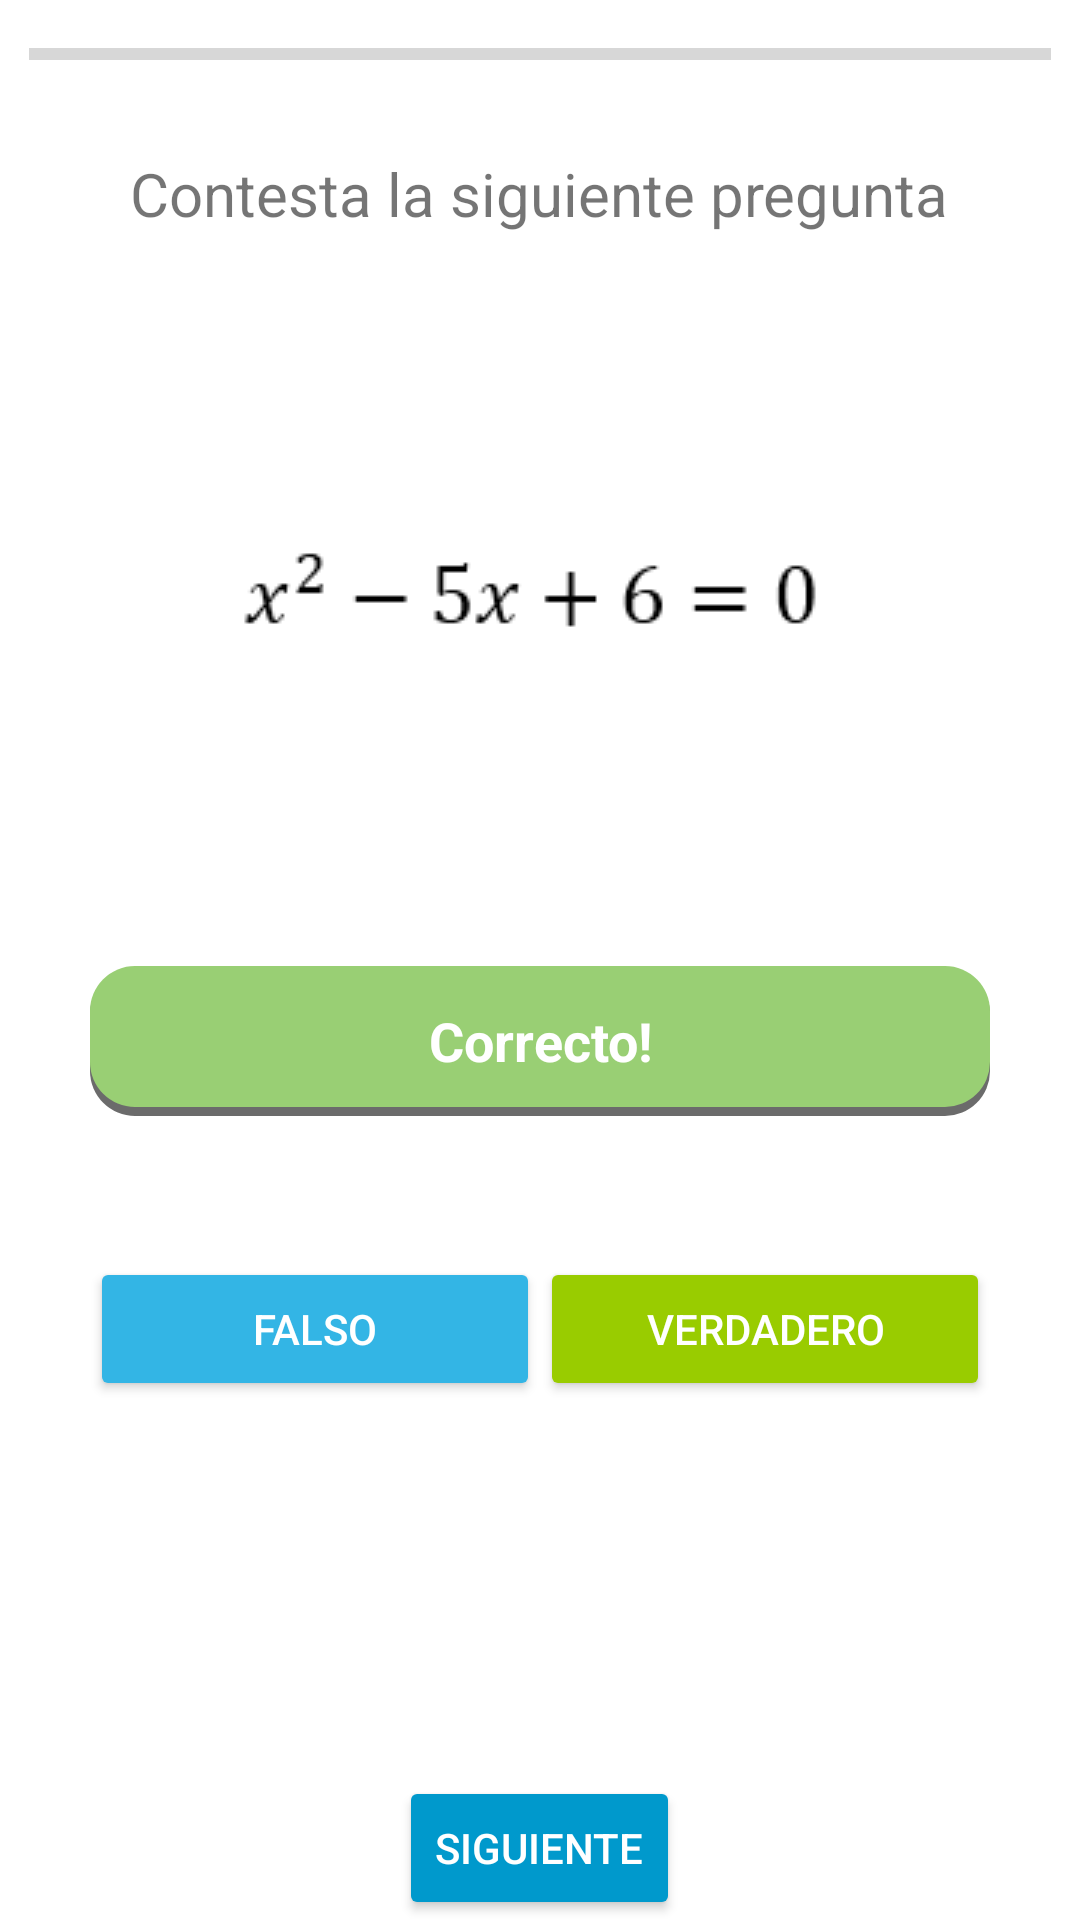

The Android layout XML behind this screen, and the referenced resources:
<!-- AndroidManifest.xml: application theme AppTheme -->
<!-- res/layout/activity_plantilla__trivia.xml -->
<?xml version="1.0" encoding="utf-8"?>
<RelativeLayout xmlns:android="http://schemas.android.com/apk/res/android"
    xmlns:tools="http://schemas.android.com/tools"
    android:id="@+id/activity_plantilla__trivia"
    android:layout_width="match_parent"
    android:layout_height="match_parent"
    android:paddingBottom="@dimen/activity_vertical_margin"
    android:paddingLeft="@dimen/activity_horizontal_margin"
    android:paddingRight="@dimen/activity_horizontal_margin"
    android:paddingTop="@dimen/activity_vertical_margin"
    android:background="@android:color/white"
    tools:context="com.movil.p.mathmagic.Plantilla_Trivia">

    <ProgressBar
        android:id="@+id/toolbar"
        android:padding="10dp"
        style="?android:attr/progressBarStyleHorizontal"
        android:layout_width="match_parent"
        android:layout_height="wrap_content"
        android:layout_alignParentTop="true"
        android:elevation="4dp"/>

    <TextView
        android:id="@+id/enunciado"
        android:layout_width="wrap_content"
        android:layout_height="wrap_content"
        android:layout_marginRight="20dp"
        android:layout_marginLeft="20dp"
        android:text="Contesta la siguiente pregunta"
        android:textSize="20dp"
        android:layout_below="@+id/toolbar"
        android:layout_centerHorizontal="true"
        android:layout_marginTop="15dp" />


    <LinearLayout
        android:id="@+id/retroalimentacion_ok"
        android:layout_width="300dp"
        android:layout_height="50dp"
        android:layout_below="@+id/ejercicio"
        android:layout_marginTop="20dp"
        android:layout_centerHorizontal="true"
        android:orientation="horizontal"
        android:background="@drawable/round_corner"
        android:gravity="center"
        android:visibility="visible">

        <TextView
            android:layout_width="wrap_content"
            android:layout_height="wrap_content"
            android:layout_gravity="center"
            android:gravity="center"
            android:textSize="18dp"
            android:textColor="#ffffff"
            android:textStyle="bold"
            android:text="Correcto!"/>

    </LinearLayout>

    <LinearLayout
        android:id="@+id/retroalimentacion_fail"
        android:layout_width="300dp"
        android:layout_height="80dp"
        android:layout_below="@+id/ejercicio"
        android:layout_marginTop="20dp"
        android:layout_centerHorizontal="true"
        android:orientation="horizontal"
        android:background="@drawable/round_corner_fail"
        android:gravity="center"
        android:visibility="invisible">

        <TextView
            android:id="@+id/retro"
            android:layout_width="wrap_content"
            android:layout_height="wrap_content"
            android:layout_gravity="center"
            android:gravity="center"
            android:textSize="18dp"
            android:textColor="#ffffff"
            android:textStyle="bold"
            android:text="La respuesta correcta es la A."/>

    </LinearLayout>

    <Button
        android:id="@+id/bnt_next"
        android:layout_width="wrap_content"
        android:layout_height="wrap_content"
        android:text="Siguiente"
        android:backgroundTint="@android:color/holo_blue_dark"
        android:layout_alignParentBottom="true"
        android:textColor="#ffffff"
        android:visibility="visible"
        android:layout_centerHorizontal="true"/>

    <ImageView
        android:layout_width="300dp"
        android:layout_height="200dp"
        android:layout_marginTop="24dp"
        android:id="@+id/ejercicio"
        android:scaleType="centerInside"
        android:src="@drawable/al1"
        android:layout_below="@+id/enunciado"
        android:layout_alignLeft="@+id/retroalimentacion_ok"
        android:layout_alignStart="@+id/retroalimentacion_ok" />

    <Button
        android:layout_width="150dp"
        android:layout_height="wrap_content"
        android:text="falso"
        android:id="@+id/btn2"
        android:backgroundTint="@android:color/holo_blue_light"
        android:textColor="#ffffff"
        android:layout_below="@+id/retroalimentacion_fail"
        android:layout_alignLeft="@+id/retroalimentacion_fail"
        android:layout_alignStart="@+id/retroalimentacion_fail"
        android:layout_marginTop="17dp" />

    <Button
        android:layout_width="150dp"
        android:layout_height="wrap_content"
        android:text="verdadero"
        android:id="@+id/btn1"
        android:backgroundTint="@android:color/holo_green_light"
        android:textColor="#ffffff"
        android:layout_alignBaseline="@+id/btn2"
        android:layout_alignBottom="@+id/btn2"
        android:layout_toRightOf="@+id/btn2"
        android:layout_toEndOf="@+id/btn2" />


</RelativeLayout>
<!-- resources referenced by this layout -->
<resources>
  <!-- drawable al1: png bitmap (drawable, 2409 bytes) -->
  <!-- drawable round_corner (drawable) -->
  <?xml version="1.0" encoding="utf-8"?>
  <layer-list xmlns:android="http://schemas.android.com/apk/res/android">
      
      <item android:top="1dp">
          <shape>
              <solid android:color="#6b6b6b" />
              <corners android:radius="15dip" />
          </shape>
      </item>
      
      <item android:bottom="3dp">
          <shape>
              android:shape="rectangle"
              <solid android:color="#99cf74" />
              <corners android:radius="15dip" />
          </shape>
      </item>
  
  </layer-list>
  <!-- drawable round_corner_fail (drawable) -->
  <?xml version="1.0" encoding="utf-8"?>
  <layer-list xmlns:android="http://schemas.android.com/apk/res/android">
      
      <item android:top="1dp">
          <shape>
              <solid android:color="#6b6b6b" />
              <corners android:radius="15dip" />
          </shape>
      </item>
      
      <item android:bottom="3dp">
          <shape>
              android:shape="rectangle"
              <solid android:color="#d97074" />
              <corners android:radius="15dip" />
          </shape>
      </item>
  
  </layer-list>
  <style name="AppTheme" parent="Theme.AppCompat.Light.NoActionBar">
          
          <item name="colorPrimary">@color/colorPrimary</item>
          <item name="colorPrimaryDark">@color/colorPrimaryDark</item>
          <item name="colorAccent">@color/colorAccent</item>
      </style>
  <color name="colorPrimary">#3F51B5</color>
  <color name="colorPrimaryDark">#303F9F</color>
  <color name="colorAccent">#FF4081</color>
</resources>
